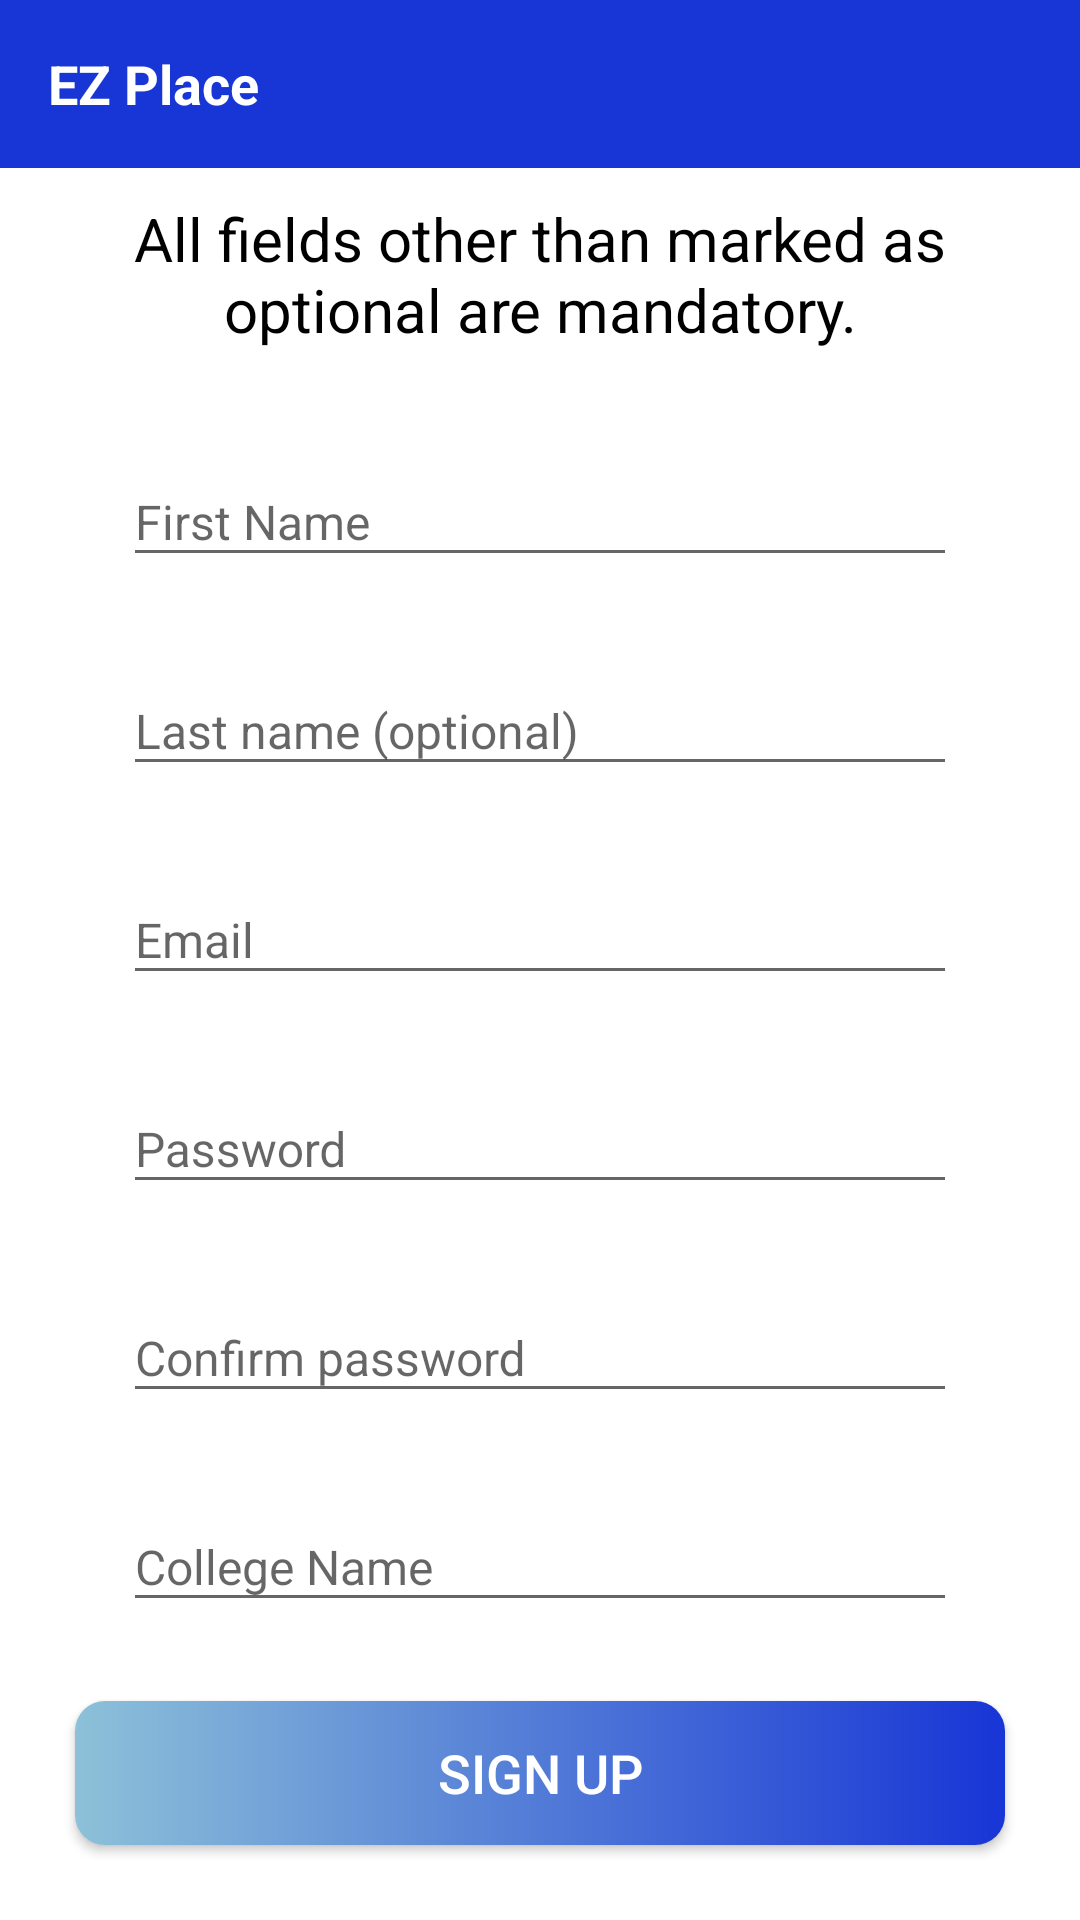

Android layout source for this screen:
<!-- AndroidManifest.xml: application theme AppTheme -->
<!-- res/layout/activity_sign_up.xml -->
<?xml version="1.0" encoding="utf-8"?>
<LinearLayout xmlns:android="http://schemas.android.com/apk/res/android"
    xmlns:app="http://schemas.android.com/apk/res-auto"
    xmlns:tools="http://schemas.android.com/tools"
    android:layout_width="match_parent"
    android:layout_height="match_parent"
    android:background="@color/white"
    android:orientation="vertical"
    app:layout_constraintCircleRadius="10dp"
    tools:context=".activities.SignUpActivity">

    <androidx.appcompat.widget.Toolbar
        android:id="@+id/toolbar_sign_up"
        android:layout_width="match_parent"
        android:layout_height="?attr/actionBarSize"
        android:background="@color/dark_blue">

        <TextView
            android:id="@+id/tv_title_sign_up"
            android:layout_width="match_parent"
            android:layout_height="match_parent"
            android:gravity="center_vertical"
            android:text="@string/app_name"
            android:textColor="@color/white"
            android:textSize="@dimen/toolbar_title_text_size"
            android:textStyle="bold" />

    </androidx.appcompat.widget.Toolbar>

    <LinearLayout
        android:layout_width="match_parent"
        android:layout_height="match_parent"
        android:layout_gravity="center"
        android:orientation="vertical">

        <TextView
            android:layout_width="match_parent"
            android:layout_height="wrap_content"
            android:layout_margin="@dimen/table_margin"
            android:gravity="center"
            android:paddingLeft="5dp"
            android:paddingRight="5dp"
            android:text="@string/important_fields"
            android:textColor="@color/black"
            android:textSize="@dimen/important_fields_text_size" />

        <androidx.core.widget.NestedScrollView
            android:layout_width="match_parent"
            android:layout_height="wrap_content"
            android:layout_marginStart="@dimen/authentication_screen_marginStartEnd"
            android:layout_marginEnd="@dimen/authentication_screen_marginStartEnd">

            <LinearLayout
                android:layout_width="match_parent"
                android:layout_height="match_parent"
                android:orientation="vertical"
                android:padding="@dimen/linear_layout_content_padding">

                <com.google.android.material.textfield.TextInputLayout
                    android:layout_width="match_parent"
                    android:layout_height="wrap_content">

                    <androidx.appcompat.widget.AppCompatEditText
                        android:id="@+id/et_first_name_sign_up"
                        android:layout_width="match_parent"
                        android:layout_height="wrap_content"
                        android:hint="@string/first_name"
                        android:inputType="text"
                        android:textSize="@dimen/et_text_size" />

                </com.google.android.material.textfield.TextInputLayout>

                <com.google.android.material.textfield.TextInputLayout
                    android:layout_width="match_parent"
                    android:layout_height="wrap_content"
                    android:layout_marginTop="@dimen/authentication_screen_til_marginTop">

                    <androidx.appcompat.widget.AppCompatEditText
                        android:id="@+id/et_last_name_sign_up"
                        android:layout_width="match_parent"
                        android:layout_height="wrap_content"
                        android:hint="@string/last_name_optional"
                        android:inputType="text"
                        android:textSize="@dimen/et_text_size" />
                </com.google.android.material.textfield.TextInputLayout>

                <com.google.android.material.textfield.TextInputLayout
                    android:layout_width="match_parent"
                    android:layout_height="wrap_content"
                    android:layout_marginTop="@dimen/authentication_screen_til_marginTop">

                    <androidx.appcompat.widget.AppCompatEditText
                        android:id="@+id/et_email_sign_up"
                        android:layout_width="match_parent"
                        android:layout_height="wrap_content"
                        android:hint="@string/email"
                        android:inputType="textEmailAddress"
                        android:textSize="@dimen/et_text_size" />
                </com.google.android.material.textfield.TextInputLayout>

                <com.google.android.material.textfield.TextInputLayout
                    android:layout_width="match_parent"
                    android:layout_height="wrap_content"
                    android:layout_marginTop="@dimen/authentication_screen_til_marginTop">

                    <androidx.appcompat.widget.AppCompatEditText
                        android:id="@+id/et_password_sign_up"
                        android:layout_width="match_parent"
                        android:layout_height="wrap_content"
                        android:hint="@string/password"
                        android:inputType="textPassword"
                        android:textSize="@dimen/et_text_size" />
                </com.google.android.material.textfield.TextInputLayout>

                <com.google.android.material.textfield.TextInputLayout
                    android:layout_width="match_parent"
                    android:layout_height="wrap_content"
                    android:layout_marginTop="@dimen/authentication_screen_til_marginTop">

                    <androidx.appcompat.widget.AppCompatEditText
                        android:id="@+id/et_confirm_password_sign_up"
                        android:layout_width="match_parent"
                        android:layout_height="wrap_content"
                        android:hint="@string/confirm_password"
                        android:inputType="textPassword"
                        android:textSize="@dimen/et_text_size" />
                </com.google.android.material.textfield.TextInputLayout>

                <com.google.android.material.textfield.TextInputLayout
                    android:id="@+id/til_college_name_sign_up"
                    android:layout_width="match_parent"
                    android:layout_height="wrap_content"
                    android:layout_marginTop="@dimen/authentication_screen_til_marginTop">

                    <androidx.appcompat.widget.AppCompatEditText
                        android:id="@+id/et_college_name_sign_up"
                        android:layout_width="match_parent"
                        android:layout_height="wrap_content"
                        android:hint="@string/college_name"
                        android:inputType="text"
                        android:textSize="@dimen/et_text_size" />
                </com.google.android.material.textfield.TextInputLayout>

            </LinearLayout>


        </androidx.core.widget.NestedScrollView>

        <View
            android:layout_width="wrap_content"
            android:layout_height="0dp"
            android:layout_weight="1" />

        <Button
            android:id="@+id/btn_sign_up"
            android:layout_width="match_parent"
            android:layout_height="wrap_content"
            android:layout_marginStart="@dimen/authentication_screen_marginStartEnd"
            android:layout_marginEnd="@dimen/authentication_screen_marginStartEnd"
            android:layout_marginBottom="@dimen/declare_btn_margin_top_bottom"
            android:background="@drawable/shape_button_rounded_blue"
            android:foreground="?attr/selectableItemBackground"
            android:gravity="center"
            android:paddingTop="@dimen/btn_paddingTopBottom"
            android:paddingBottom="@dimen/btn_paddingTopBottom"
            android:text="@string/sign_up"
            android:textColor="@android:color/white"
            android:textSize="@dimen/btn_text_size" />
    </LinearLayout>
</LinearLayout>
<!-- resources referenced by this layout -->
<resources>
  <color name="black">#FF000000</color>
  <color name="dark_blue">#1835D6</color>
  <color name="white">#FFFFFFFF</color>
  <dimen name="authentication_screen_marginStartEnd">25dp</dimen>
  <dimen name="authentication_screen_til_marginTop">20dp</dimen>
  <dimen name="btn_paddingTopBottom">8dp</dimen>
  <dimen name="btn_text_size">18sp</dimen>
  <dimen name="declare_btn_margin_top_bottom">25dp</dimen>
  <dimen name="et_text_size">16sp</dimen>
  <dimen name="important_fields_text_size">20sp</dimen>
  <dimen name="linear_layout_content_padding">16dp</dimen>
  <dimen name="table_margin">10dp</dimen>
  <dimen name="toolbar_title_text_size">18sp</dimen>
  <!-- drawable shape_button_rounded_blue (drawable) -->
  <?xml version="1.0" encoding="utf-8"?>
  <shape xmlns:android="http://schemas.android.com/apk/res/android"
      android:shape="rectangle">
  
      <gradient
          android:angle="360"
          android:startColor="@color/light_blue"
          android:endColor="@color/dark_blue"
          android:type="linear" />
  
      <corners android:radius="10dp" />
  </shape>
  <string name="app_name">EZ Place</string>
  <string name="college_name">College Name</string>
  <string name="confirm_password">Confirm password</string>
  <string name="email">Email</string>
  <string name="first_name">First Name</string>
  <string name="important_fields">All fields other than marked as optional are mandatory.</string>
  <string name="last_name_optional">Last name (optional)</string>
  <string name="password">Password</string>
  <string name="sign_up">Sign Up</string>
  <style name="AppTheme" parent="Theme.AppCompat.Light.NoActionBar">
          <item name="colorPrimary">@color/light_blue</item>
          <item name="colorPrimaryDark">@color/dark_blue</item>
          <item name="colorAccent">@color/colorAccent</item>
      </style>
  <color name="light_blue">#8CC1D8</color>
  <color name="colorAccent">#1835D6</color>
</resources>
